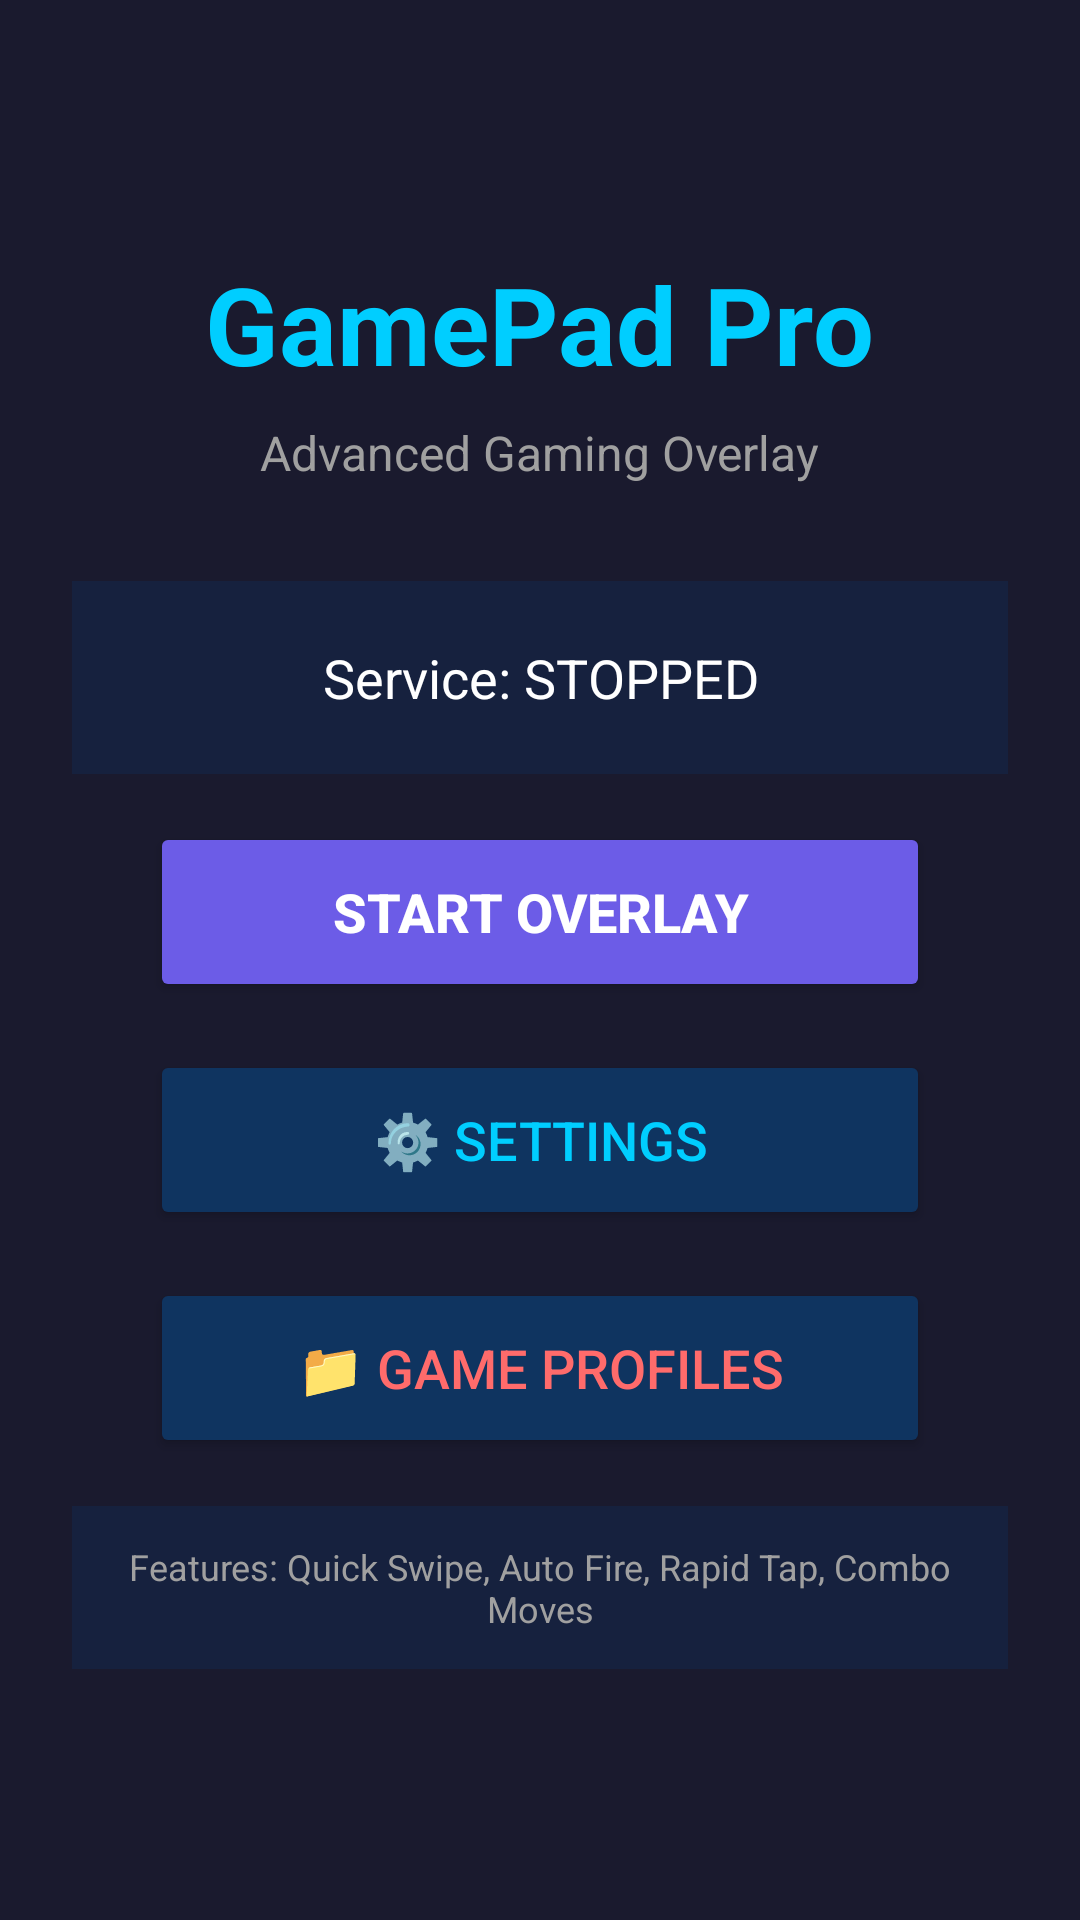

Android layout source for this screen:
<!-- AndroidManifest.xml: application theme Theme.ChhotuOneTap -->
<!-- res/layout/activity_main.xml -->
<?xml version="1.0" encoding="utf-8"?>
<LinearLayout xmlns:android="http://schemas.android.com/apk/res/android"
    android:layout_width="match_parent"
    android:layout_height="match_parent"
    android:orientation="vertical"
    android:gravity="center"
    android:padding="24dp"
    android:background="@color/bg_dark">

    <TextView
        android:layout_width="wrap_content"
        android:layout_height="wrap_content"
        android:text="GamePad Pro"
        android:textSize="36sp"
        android:textStyle="bold"
        android:textColor="@color/accent"
        android:layout_marginBottom="8dp" />

    <TextView
        android:layout_width="wrap_content"
        android:layout_height="wrap_content"
        android:text="Advanced Gaming Overlay"
        android:textSize="16sp"
        android:textColor="@color/text_gray"
        android:layout_marginBottom="32dp" />

    <TextView
        android:id="@+id/tv_status"
        android:layout_width="match_parent"
        android:layout_height="wrap_content"
        android:text="Service: STOPPED"
        android:textSize="18sp"
        android:textColor="@color/white"
        android:gravity="center"
        android:background="@color/bg_card"
        android:padding="20dp"
        android:layout_marginBottom="16dp" />

    <Button
        android:id="@+id/btn_start"
        android:layout_width="260dp"
        android:layout_height="60dp"
        android:text="START OVERLAY"
        android:textSize="18sp"
        android:textStyle="bold"
        android:backgroundTint="@color/primary"
        android:textColor="@color/white"
        android:layout_marginBottom="16dp" />

    <Button
        android:id="@+id/btn_settings"
        android:layout_width="260dp"
        android:layout_height="60dp"
        android:text="⚙️ SETTINGS"
        android:textSize="18sp"
        android:backgroundTint="@color/bg_button"
        android:textColor="@color/accent"
        android:layout_marginBottom="16dp" />

    <Button
        android:id="@+id/btn_profiles"
        android:layout_width="260dp"
        android:layout_height="60dp"
        android:text="📁 GAME PROFILES"
        android:textSize="18sp"
        android:backgroundTint="@color/bg_button"
        android:textColor="@color/accent2"
        android:layout_marginBottom="16dp" />

    <TextView
        android:layout_width="match_parent"
        android:layout_height="wrap_content"
        android:text="Features: Quick Swipe, Auto Fire, Rapid Tap, Combo Moves"
        android:textSize="12sp"
        android:textColor="@color/text_gray"
        android:gravity="center"
        android:padding="12dp"
        android:background="@color/bg_card" />

</LinearLayout>
<!-- resources referenced by this layout -->
<resources>
  <color name="accent">#FF00CEFF</color>
  <color name="accent2">#FFFF6B6B</color>
  <color name="bg_button">#FF0F3460</color>
  <color name="bg_card">#FF16213E</color>
  <color name="bg_dark">#FF1A1A2E</color>
  <color name="primary">#FF6C5CE7</color>
  <color name="text_gray">#FFA0A0A0</color>
  <color name="white">#FFFFFFFF</color>
  <style name="Theme.ChhotuOneTap" parent="Theme.MaterialComponents.Light.DarkActionBar">
          <item name="colorPrimary">@color/primary</item>
          <item name="colorPrimaryDark">@color/primary_dark</item>
          <item name="colorAccent">@color/accent</item>
      </style>
  <color name="primary_dark">#FF5A4BD1</color>
</resources>
